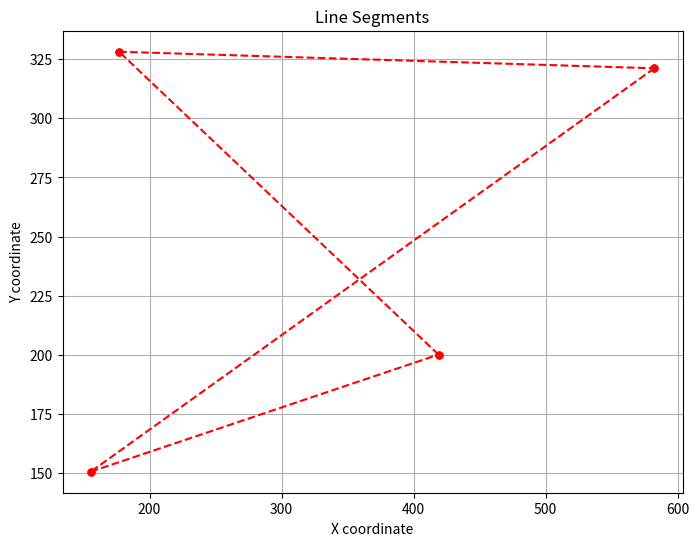

Python code for this plot:
import matplotlib.pyplot as plt

points = [
    (418.920013, 200.149994), (176.919998, 328.149994),
    (582.419983, 321.149994), (155.419998, 150.649994),
]


plt.figure(figsize=(8, 6))

points_num = len(points)
for idx in range(points_num):
    point1 = points[idx]
    if idx == points_num - 1:
        point2 = points[0]
    else:
        point2 = points[idx + 1]
    x_values = [point1[0], point2[0]]
    y_values = [point1[1], point2[1]]
    plt.plot(x_values, y_values, marker='o', color="red", linestyle='--', markersize=5)  # 'o' for circle markers

# Add titles and labels
plt.title('Line Segments')
plt.xlabel('X coordinate')
plt.ylabel('Y coordinate')
plt.grid(True)  # Optionally add a grid

# Show the plot
plt.show()

